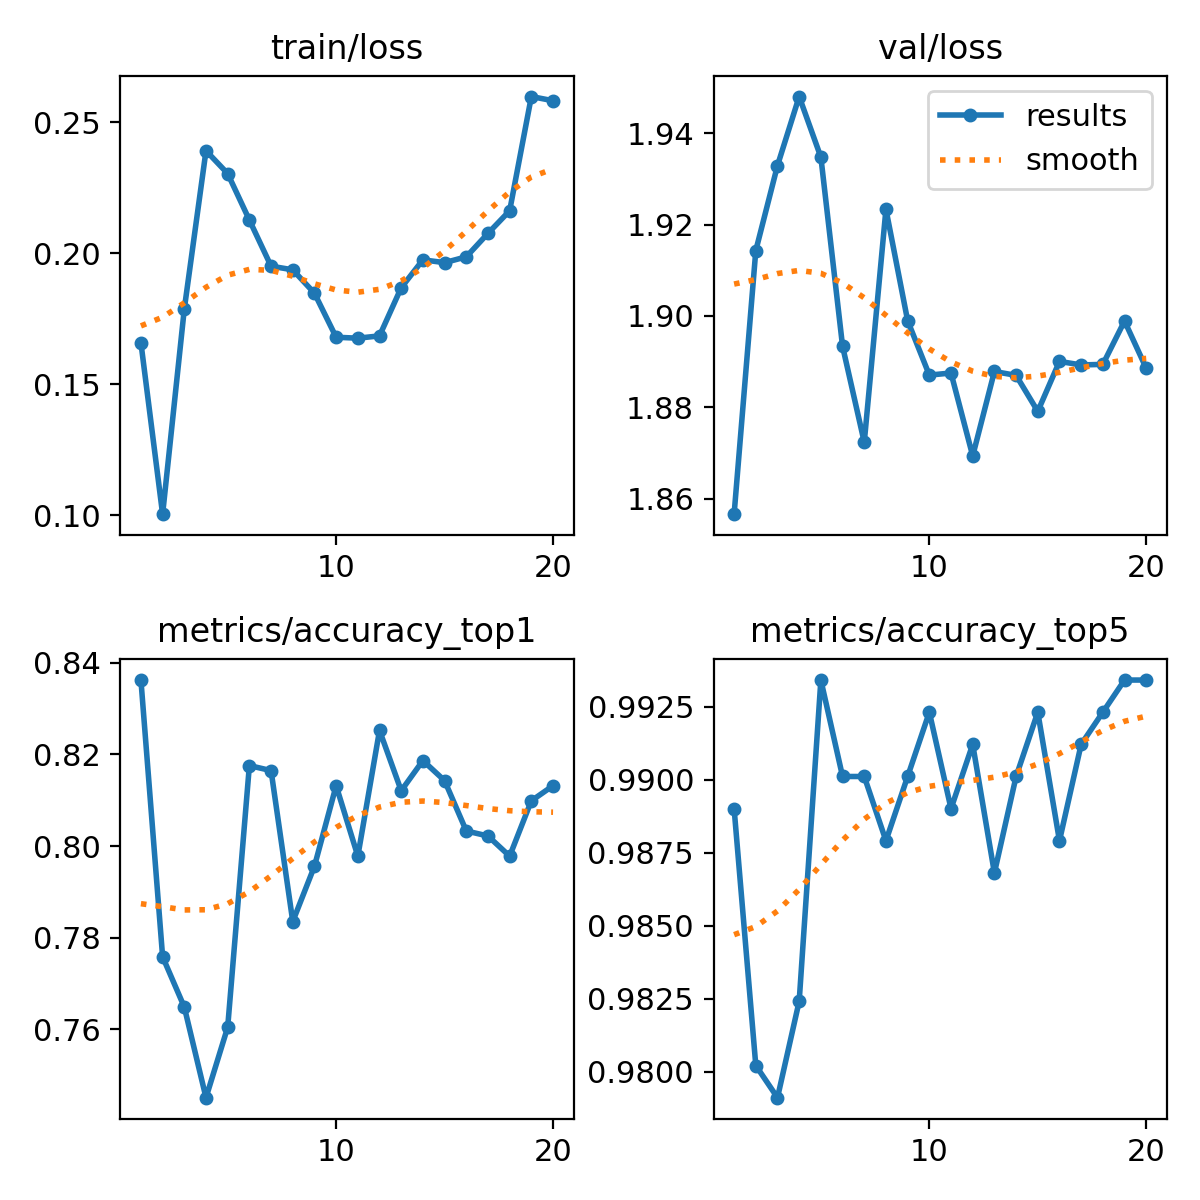

The data file committed next to this chart (first rows):
epoch, time, train/loss, metrics/accuracy_top1, metrics/accuracy_top5, val/loss, lr/pg0, lr/pg1, lr/pg2
1, 13.72, 0.1658, 0.8363, 0.989, 1.857, 0.0002374, 0.0002374, 0.0002374
2, 25.82, 0.1004, 0.7758, 0.9802, 1.914, 0.0004519, 0.0004519, 0.0004519
3, 35.84, 0.1787, 0.7648, 0.9791, 1.933, 0.0006428, 0.0006428, 0.0006428
4, 45.87, 0.2392, 0.745, 0.9824, 1.948, 0.000608, 0.000608, 0.000608
5, 55.76, 0.2304, 0.7604, 0.9934, 1.935, 0.0005726, 0.0005726, 0.0005726
6, 65.65, 0.2127, 0.8176, 0.9901, 1.893, 0.0005373, 0.0005373, 0.0005373
7, 75.8, 0.1951, 0.8165, 0.9901, 1.872, 0.0005019, 0.0005019, 0.0005019
8, 85.72, 0.1937, 0.7835, 0.9879, 1.923, 0.0004666, 0.0004666, 0.0004666
9, 95.84, 0.1847, 0.7956, 0.9901, 1.899, 0.0004313, 0.0004313, 0.0004313
10, 106.2, 0.1679, 0.8132, 0.9923, 1.887, 0.0003959, 0.0003959, 0.0003959
11, 174.7, 0.1676, 0.7978, 0.989, 1.887, 0.0003606, 0.0003606, 0.0003606
12, 184.5, 0.1684, 0.8253, 0.9912, 1.869, 0.0003252, 0.0003252, 0.0003252
13, 194.5, 0.1868, 0.8121, 0.9868, 1.888, 0.0002899, 0.0002899, 0.0002899
14, 204.7, 0.1975, 0.8187, 0.9901, 1.887, 0.0002545, 0.0002545, 0.0002545
15, 214.6, 0.1964, 0.8143, 0.9923, 1.879, 0.0002192, 0.0002192, 0.0002192
16, 225.1, 0.1986, 0.8033, 0.9879, 1.89, 0.0001839, 0.0001839, 0.0001839
17, 235.1, 0.2076, 0.8022, 0.9912, 1.889, 0.0001485, 0.0001485, 0.0001485
18, 245, 0.2162, 0.7978, 0.9923, 1.889, 0.0001132, 0.0001132, 0.0001132
19, 255.3, 0.2599, 0.8099, 0.9934, 1.899, 7.7826e-05, 7.7826e-05, 7.7826e-05
20, 265.1, 0.2582, 0.8132, 0.9934, 1.889, 4.2483e-05, 4.2483e-05, 4.2483e-05
